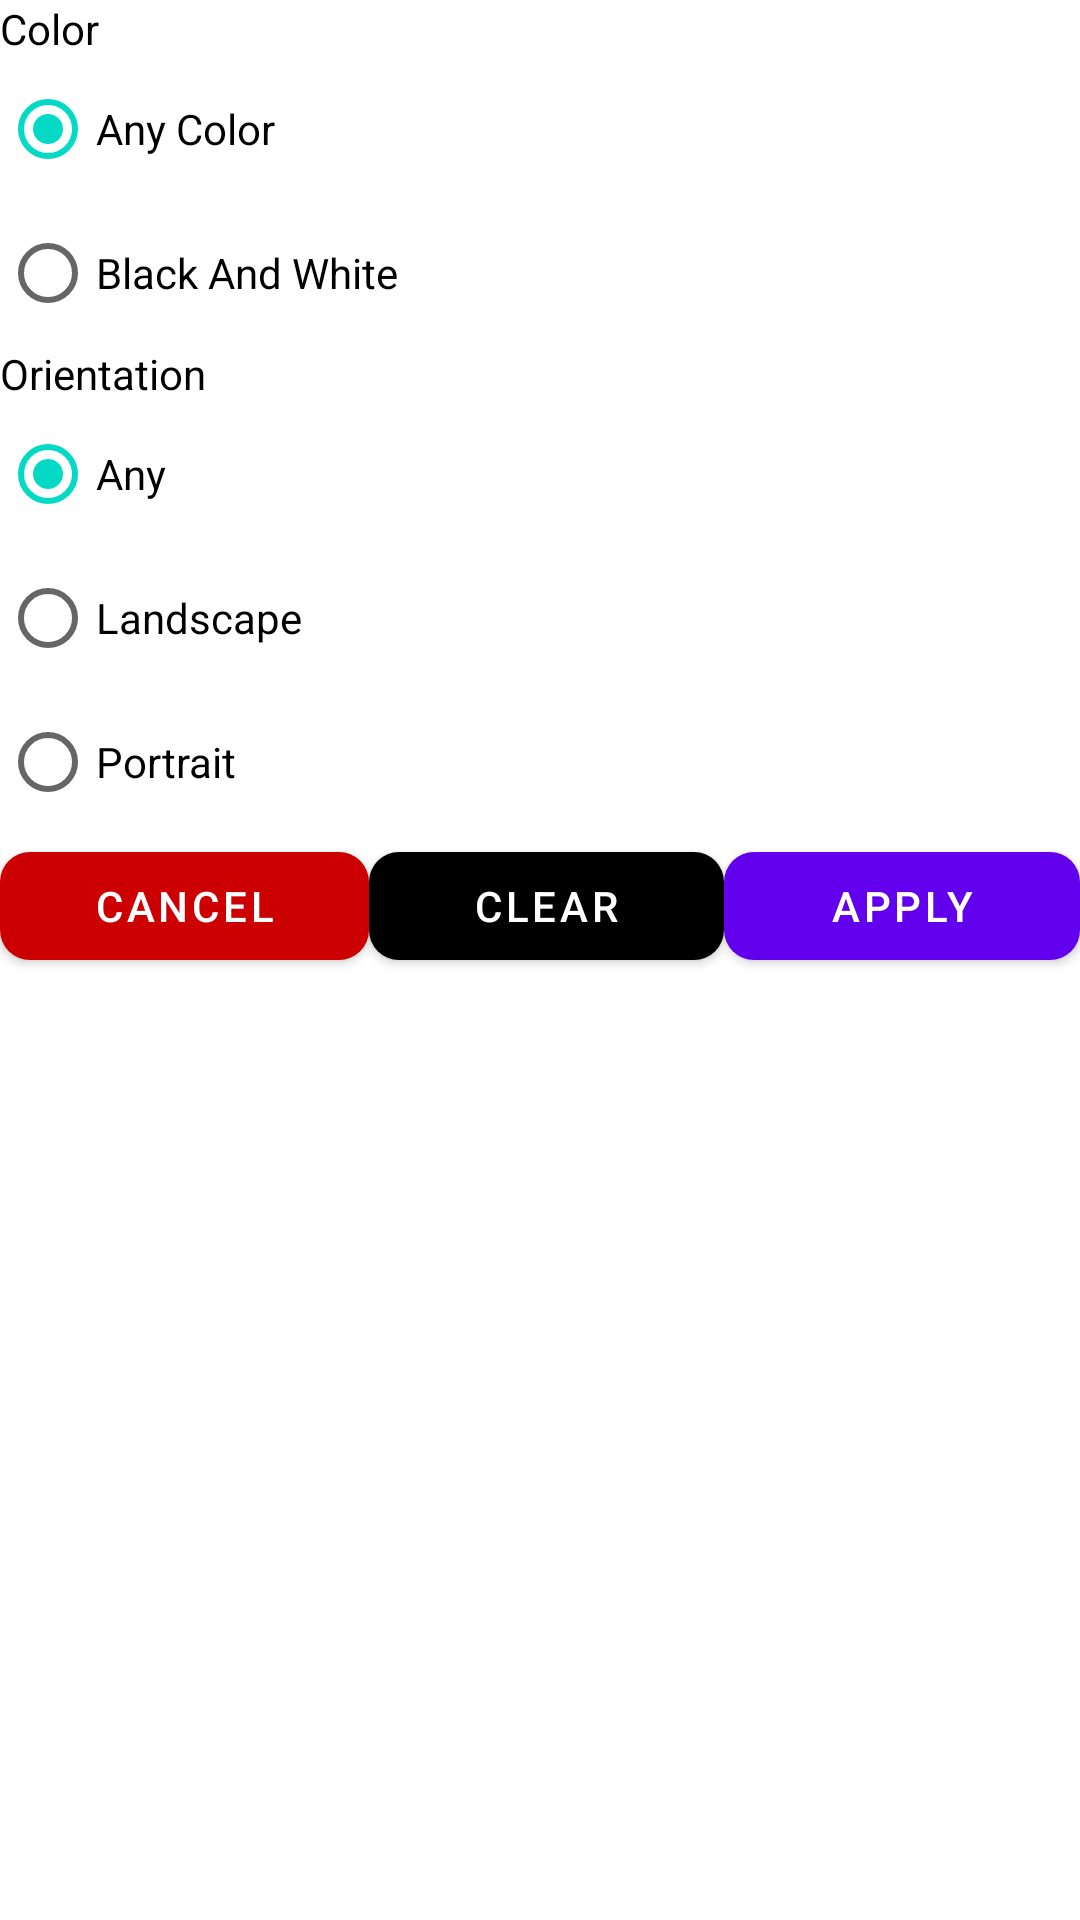

Write the Android layout XML for this screen, with the resource values it uses.
<!-- AndroidManifest.xml: application theme AppTheme -->
<!-- res/layout/fragment_filter_dialog.xml -->
<?xml version="1.0" encoding="utf-8"?>
<androidx.constraintlayout.widget.ConstraintLayout xmlns:android="http://schemas.android.com/apk/res/android"
    xmlns:app="http://schemas.android.com/apk/res-auto"
    xmlns:tools="http://schemas.android.com/tools"
    android:layout_width="match_parent"
    android:layout_height="match_parent"
    android:layout_margin="@dimen/_16sdp"
    android:padding="@dimen/_16sdp">

    <TextView
        android:id="@+id/txtColor"
        android:layout_width="wrap_content"
        android:layout_height="wrap_content"
        android:text="Color"
        android:textColor="@color/black"
        android:textSize="@dimen/_14ssp"
        app:layout_constraintStart_toStartOf="parent"
        app:layout_constraintTop_toTopOf="parent" />

    <RadioGroup
        android:id="@+id/rgColor"
        android:layout_width="match_parent"
        android:layout_height="wrap_content"
        android:checkedButton="@id/rbAnyColor"
        app:layout_constraintStart_toStartOf="parent"
        app:layout_constraintTop_toBottomOf="@id/txtColor">

        <RadioButton
            android:id="@+id/rbAnyColor"
            android:layout_width="match_parent"
            android:layout_height="match_parent"
            android:text="@string/any_color" />

        <RadioButton
            android:id="@+id/rbBlackAndWhite"
            android:layout_width="match_parent"
            android:layout_height="match_parent"
            android:text="@string/black_and_white" />

    </RadioGroup>

    <TextView
        android:id="@+id/tvOrientation"
        android:layout_width="wrap_content"
        android:layout_height="wrap_content"
        android:layout_marginTop="@dimen/_16sdp"
        android:text="@string/orientation"
        android:textColor="@color/black"
        android:textSize="@dimen/_14ssp"
        app:layout_constraintStart_toStartOf="parent"
        app:layout_constraintTop_toBottomOf="@id/rgColor" />

    <RadioGroup
        android:id="@+id/rgOrientation"
        android:layout_width="match_parent"
        android:layout_height="wrap_content"
        android:checkedButton="@id/rbAnyLandscape"
        app:layout_constraintStart_toStartOf="parent"
        app:layout_constraintTop_toBottomOf="@id/tvOrientation">

        <RadioButton
            android:id="@+id/rbAnyLandscape"
            android:layout_width="match_parent"
            android:layout_height="match_parent"
            android:text="@string/any" />

        <RadioButton
            android:id="@+id/rbPortrait"
            android:layout_width="match_parent"
            android:layout_height="match_parent"
            android:text="@string/landscape" />

        <RadioButton
            android:id="@+id/rbLandscape"
            android:layout_width="match_parent"
            android:layout_height="match_parent"
            android:text="@string/portrait" />

    </RadioGroup>

    <LinearLayout
        android:layout_width="match_parent"
        android:layout_height="wrap_content"
        android:orientation="horizontal"
        android:weightSum="3"
        app:layout_constraintStart_toStartOf="parent"
        app:layout_constraintTop_toBottomOf="@id/rgOrientation">

        <com.google.android.material.button.MaterialButton
            android:id="@+id/btnCancel"
            android:layout_weight="1"
            android:layout_width="wrap_content"
            android:layout_height="wrap_content"
            android:layout_marginTop="@dimen/_16sdp"
            android:layout_marginBottom="@dimen/_16sdp"
            android:text="@string/cancel"
            android:textColor="@color/white"
            app:backgroundTint="@android:color/holo_red_dark"
            app:cornerRadius="10dp" />

        <com.google.android.material.button.MaterialButton
            android:id="@+id/btnClear"
            android:layout_width="wrap_content"
            android:layout_height="wrap_content"
            android:layout_weight="1"
            android:layout_marginStart="@dimen/_16sdp"
            android:layout_marginTop="@dimen/_16sdp"
            android:layout_marginBottom="@dimen/_16sdp"
            android:text="@string/clear"
            android:textColor="@color/white"
            app:backgroundTint="@color/black"
            app:cornerRadius="10dp"
            app:layout_constraintStart_toEndOf="@id/btnCancel"
            app:layout_constraintTop_toBottomOf="@id/rgOrientation" />

        <com.google.android.material.button.MaterialButton
            android:id="@+id/btnApply"
            android:layout_width="wrap_content"
            android:layout_height="wrap_content"
            android:layout_weight="1"
            app:backgroundTint="@color/colorPrimary"
            android:layout_marginStart="@dimen/_16sdp"
            android:layout_marginTop="@dimen/_16sdp"
            android:layout_marginBottom="@dimen/_16sdp"
            android:text="@string/apply"
            android:textColor="@color/white"
            app:cornerRadius="10dp"
            app:layout_constraintStart_toEndOf="@id/btnClear"
            app:layout_constraintTop_toBottomOf="@id/rgOrientation" />

    </LinearLayout>

</androidx.constraintlayout.widget.ConstraintLayout>
<!-- resources referenced by this layout -->
<resources>
  <string name="any">Any</string>
  <string name="any_color">Any Color</string>
  <string name="apply">Apply</string>
  <string name="black_and_white">Black And White</string>
  <string name="cancel">Cancel</string>
  <string name="clear">Clear</string>
  <string name="landscape">Landscape</string>
  <string name="orientation">Orientation</string>
  <string name="portrait">Portrait</string>
  <style name="AppTheme" parent="Theme.MaterialComponents.Light">
          
          <item name="colorPrimary">@color/colorPrimary</item>
          <item name="colorPrimaryVariant">@color/colorPrimaryDark</item>
          <item name="colorOnPrimary">@color/colorAccent</item>
          
          <item name="colorSecondary">@color/teal_200</item>
          <item name="colorSecondaryVariant">@color/teal_200</item>
          <item name="colorOnSecondary">@color/black</item>
          
          <item name="android:statusBarColor" tools:targetApi="l">?attr/colorPrimaryVariant</item>
          <item name="android:textColorPrimary">@color/white</item>
          
      </style>
  <!-- not gathered from this repository: default colours our renderer supplied (Android Studio template values) -->
  <color name="teal_200">#FF03DAC5</color>
  <color name="black">#FF000000</color>
  <color name="white">#FFFFFFFF</color>
  <color name="colorPrimary">#FF6200EE</color>
  <color name="colorPrimaryDark">#FF3700B3</color>
  <color name="colorAccent">#FF03DAC5</color>
</resources>
